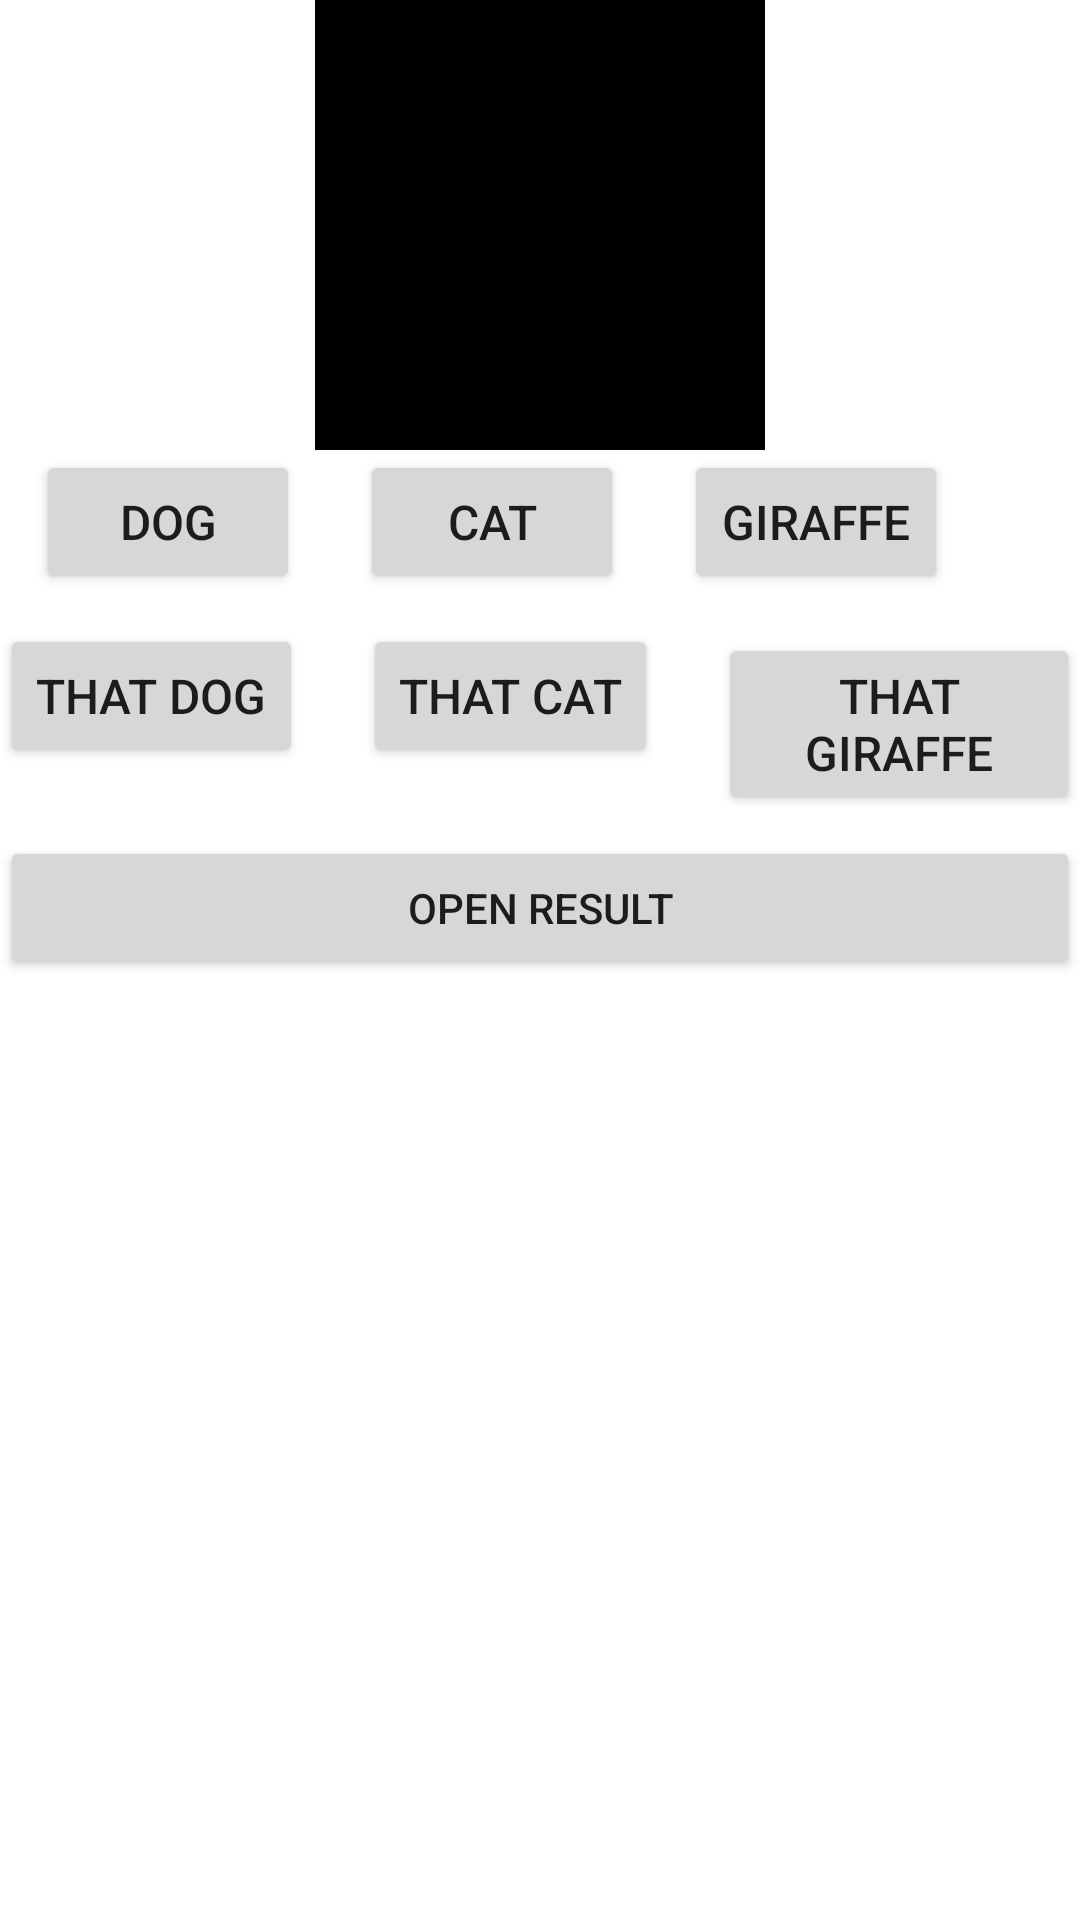

Layout XML and referenced resources for this Android screen:
<!-- AndroidManifest.xml: application theme Theme.HomeWork011 -->
<!-- res/layout/activity_main.xml -->
<?xml version="1.0" encoding="utf-8"?>
<LinearLayout xmlns:android="http://schemas.android.com/apk/res/android"
    xmlns:app="http://schemas.android.com/apk/res-auto"
    xmlns:tools="http://schemas.android.com/tools"
    android:layout_width="match_parent"
    android:layout_height="match_parent"
    android:orientation="vertical"
    tools:context=".MainActivity">

    <ImageView
        android:id="@+id/iv_animal"
        android:layout_width="150dp"
        android:layout_height="150dp"
        android:layout_gravity="center"
        android:src="@color/black" />

    <LinearLayout
        android:layout_width="match_parent"
        android:layout_height="wrap_content"
        android:layout_gravity="center"
        android:layout_marginHorizontal="12dp"
        android:orientation="horizontal">


        <Button
            android:id="@+id/btn_dog"
            android:layout_width="wrap_content"
            android:layout_height="wrap_content"
            android:text="dog"
            android:textSize="16sp" />

        <Button
            android:id="@+id/btn_cat"
            android:layout_width="wrap_content"
            android:layout_height="wrap_content"
            android:layout_marginHorizontal="20dp"

            android:text="cat"
            android:textSize="16sp" />

        <Button
            android:id="@+id/btn_giraffe"
            android:layout_width="wrap_content"
            android:layout_height="wrap_content"

            android:text="giraffe"
            android:textSize="16sp" />
    </LinearLayout>

    <LinearLayout
        android:layout_width="match_parent"
        android:layout_height="wrap_content"
        android:layout_gravity="center"
        android:layout_marginVertical="10dp"
        android:orientation="horizontal">


        <Button
            android:id="@+id/btn_that_dog"
            android:layout_width="wrap_content"
            android:layout_height="wrap_content"
            android:text="that dog"
            android:textSize="16sp" />

        <Button
            android:id="@+id/btn_that_cat"
            android:layout_width="wrap_content"
            android:layout_height="wrap_content"
            android:layout_marginHorizontal="20dp"
            android:text="that cat"
            android:textSize="16sp" />

        <Button
            android:id="@+id/btn_that_giraffe"
            android:layout_width="wrap_content"
            android:layout_height="wrap_content"
            android:text="that giraffe"
            android:textSize="16sp" />
    </LinearLayout>

    <Button
        android:layout_width="match_parent"
        android:layout_height="wrap_content"
        android:text="open result"
        android:id="@+id/btn_result"/>



</LinearLayout>
<!-- resources referenced by this layout -->
<resources>
  <style name="Theme.HomeWork011" parent="Theme.MaterialComponents.DayNight.DarkActionBar">
          
          <item name="colorPrimary">@color/purple_500</item>
          <item name="colorPrimaryVariant">@color/purple_700</item>
          <item name="colorOnPrimary">@color/white</item>
          
          <item name="colorSecondary">@color/teal_200</item>
          <item name="colorSecondaryVariant">@color/teal_700</item>
          <item name="colorOnSecondary">@color/black</item>
          
          <item name="android:statusBarColor" tools:targetApi="l">?attr/colorPrimaryVariant</item>
          
      </style>
  <!-- not gathered from this repository: default colours our renderer supplied (Android Studio template values) -->
  <color name="purple_500">#FF6200EE</color>
  <color name="purple_700">#FF3700B3</color>
  <color name="teal_200">#FF03DAC5</color>
  <color name="teal_700">#FF018786</color>
  <color name="black">#FF000000</color>
  <color name="white">#FFFFFFFF</color>
</resources>
